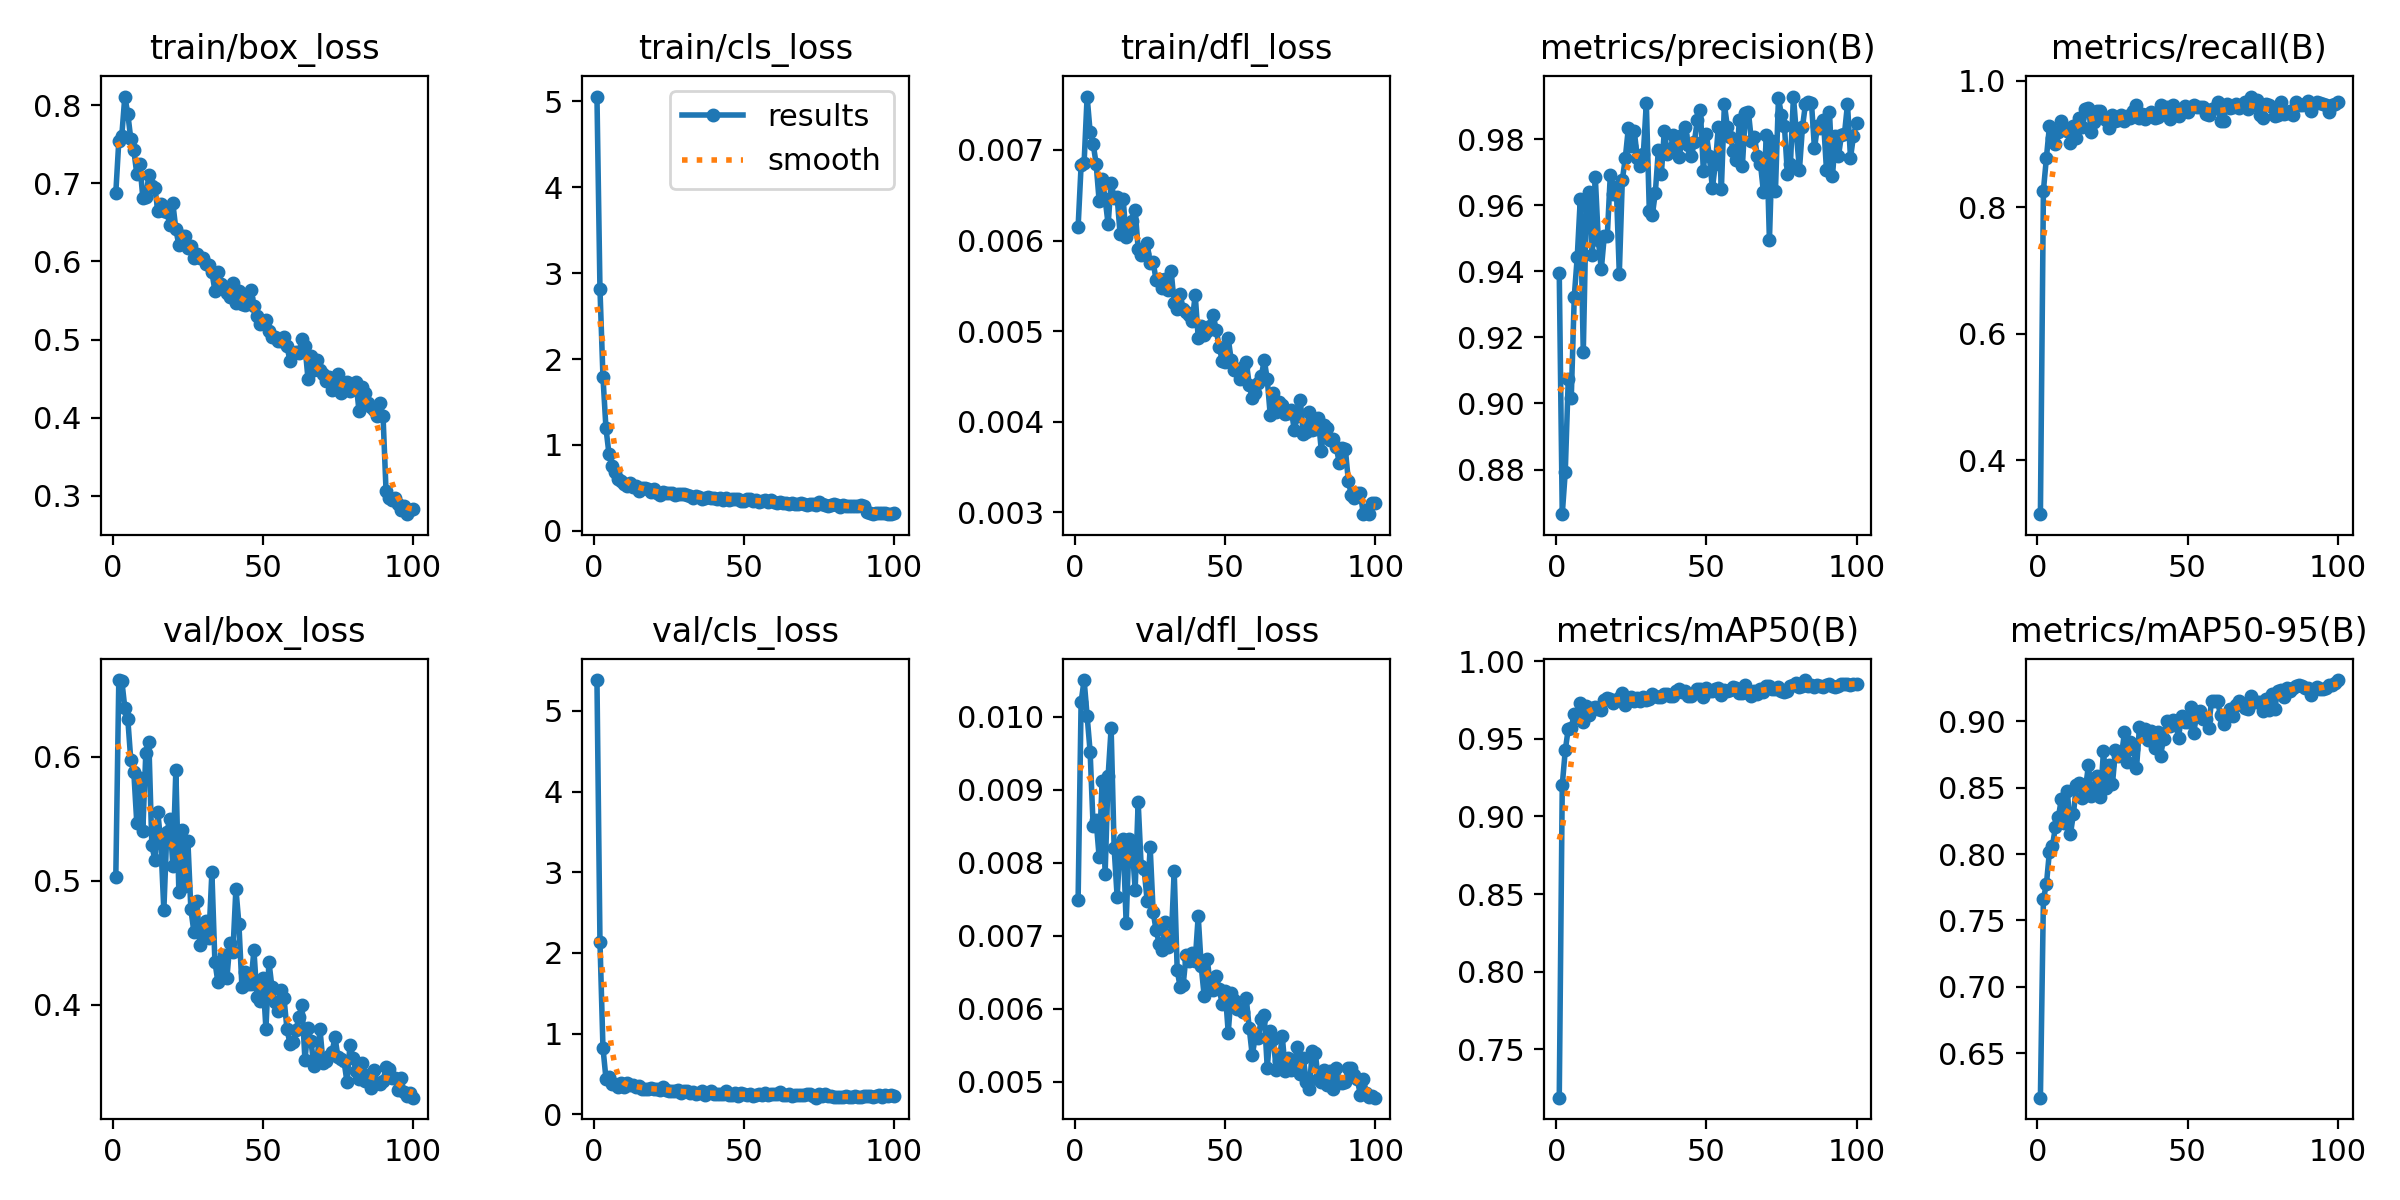

Source data for this figure (header and first rows):
epoch, time, train/box_loss, train/cls_loss, train/dfl_loss, metrics/precision(B), metrics/recall(B), metrics/mAP50(B), metrics/mAP50-95(B), val/box_loss, val/cls_loss, val/dfl_loss, lr/pg0, lr/pg1, lr/pg2
1, 26.89, 0.6878, 5.057, 0.00615, 0.9395, 0.315, 0.7189, 0.6167, 0.5033, 5.383, 0.00749, 0.0006543, 0.0006543, 0.0006543
2, 50.75, 0.7544, 2.819, 0.00683, 0.8665, 0.8266, 0.9203, 0.7663, 0.662, 2.142, 0.0102, 0.001308, 0.001308, 0.001308
3, 74.23, 0.7612, 1.792, 0.00686, 0.8793, 0.8784, 0.9425, 0.7772, 0.6615, 0.8248, 0.0105, 0.001948, 0.001948, 0.001948
4, 97.72, 0.8112, 1.193, 0.00759, 0.9073, 0.9279, 0.9566, 0.8017, 0.6395, 0.4432, 0.01001, 0.001941, 0.001941, 0.001941
5, 121.7, 0.7891, 0.8972, 0.0072, 0.9018, 0.9097, 0.9573, 0.806, 0.6303, 0.4676, 0.00952, 0.001921, 0.001921, 0.001921
6, 147.7, 0.7564, 0.7524, 0.00707, 0.9324, 0.9004, 0.9659, 0.8202, 0.5971, 0.3798, 0.0085, 0.001901, 0.001901, 0.001901
7, 172.7, 0.7425, 0.6785, 0.00685, 0.9445, 0.9192, 0.9641, 0.8278, 0.5875, 0.3739, 0.00858, 0.001881, 0.001881, 0.001881
8, 197.5, 0.7117, 0.5993, 0.00644, 0.9618, 0.9369, 0.9729, 0.8417, 0.5462, 0.3373, 0.00808, 0.001861, 0.001861, 0.001861
9, 223.4, 0.7254, 0.5808, 0.00668, 0.9154, 0.9266, 0.9611, 0.823, 0.5829, 0.3911, 0.00912, 0.001842, 0.001842, 0.001842
10, 248.2, 0.6814, 0.5478, 0.00646, 0.9597, 0.9212, 0.9711, 0.8472, 0.5404, 0.3442, 0.00785, 0.001822, 0.001822, 0.001822
11, 273.3, 0.6822, 0.5269, 0.00618, 0.9639, 0.9011, 0.9654, 0.815, 0.6034, 0.3913, 0.00919, 0.001802, 0.001802, 0.001802
12, 298.7, 0.71, 0.5545, 0.00664, 0.945, 0.9289, 0.97, 0.8302, 0.6123, 0.3687, 0.00984, 0.001782, 0.001782, 0.001782
13, 324.2, 0.697, 0.5137, 0.00647, 0.9686, 0.9099, 0.9703, 0.8519, 0.5287, 0.3621, 0.0082, 0.001762, 0.001762, 0.001762
14, 351, 0.6938, 0.5204, 0.00648, 0.9496, 0.9414, 0.9692, 0.8531, 0.5168, 0.3332, 0.00753, 0.001743, 0.001743, 0.001743
15, 376.7, 0.6652, 0.4611, 0.00607, 0.9406, 0.9272, 0.9685, 0.8424, 0.5551, 0.3511, 0.00826, 0.001723, 0.001723, 0.001723
16, 406, 0.6729, 0.4957, 0.00646, 0.9507, 0.9549, 0.9751, 0.8491, 0.5301, 0.308, 0.00832, 0.001703, 0.001703, 0.001703
17, 433.4, 0.6651, 0.5032, 0.00604, 0.9508, 0.9569, 0.9763, 0.8667, 0.4762, 0.3122, 0.00717, 0.001683, 0.001683, 0.001683
18, 458.5, 0.6637, 0.4889, 0.00612, 0.9691, 0.9199, 0.9757, 0.8436, 0.5395, 0.3108, 0.00832, 0.001663, 0.001663, 0.001663
19, 483.2, 0.6466, 0.4543, 0.00622, 0.9634, 0.9347, 0.973, 0.8494, 0.5497, 0.3222, 0.00824, 0.001644, 0.001644, 0.001644
20, 509.4, 0.6742, 0.4808, 0.00634, 0.9655, 0.9527, 0.9753, 0.8586, 0.512, 0.3092, 0.00763, 0.001624, 0.001624, 0.001624
21, 535.7, 0.6414, 0.4379, 0.00591, 0.9393, 0.9527, 0.9761, 0.8427, 0.5893, 0.3177, 0.00883, 0.001604, 0.001604, 0.001604
22, 561.6, 0.6208, 0.4215, 0.00584, 0.9676, 0.9414, 0.9798, 0.8773, 0.4912, 0.3029, 0.00795, 0.001584, 0.001584, 0.001584
23, 588.5, 0.632, 0.4478, 0.00585, 0.9743, 0.9384, 0.972, 0.8499, 0.5408, 0.3397, 0.00791, 0.001564, 0.001564, 0.001564
24, 613.3, 0.6331, 0.4444, 0.00597, 0.9833, 0.9259, 0.9748, 0.8673, 0.4958, 0.3002, 0.00747, 0.001545, 0.001545, 0.001545
25, 637.3, 0.6173, 0.4343, 0.00575, 0.978, 0.9459, 0.9768, 0.8528, 0.5322, 0.2929, 0.00821, 0.001525, 0.001525, 0.001525
26, 661.1, 0.6194, 0.4453, 0.00576, 0.9824, 0.9369, 0.9745, 0.8782, 0.477, 0.2882, 0.00732, 0.001505, 0.001505, 0.001505
27, 685.5, 0.6039, 0.4183, 0.00556, 0.9743, 0.9384, 0.9764, 0.8739, 0.4588, 0.29, 0.00707, 0.001485, 0.001485, 0.001485
28, 709.8, 0.6097, 0.4236, 0.00558, 0.9719, 0.9459, 0.9747, 0.8743, 0.4833, 0.3041, 0.00689, 0.001465, 0.001465, 0.001465
29, 733.8, 0.6041, 0.4281, 0.00548, 0.9755, 0.9369, 0.9768, 0.8915, 0.448, 0.2655, 0.0068, 0.001446, 0.001446, 0.001446
30, 758.3, 0.6038, 0.4233, 0.00558, 0.9909, 0.9437, 0.9749, 0.8692, 0.4615, 0.2882, 0.00719, 0.001426, 0.001426, 0.001426
31, 782.2, 0.5967, 0.4192, 0.00546, 0.9581, 0.9414, 0.9757, 0.8842, 0.4675, 0.2856, 0.00685, 0.001406, 0.001406, 0.001406
32, 806.2, 0.5954, 0.41, 0.00566, 0.957, 0.9527, 0.9787, 0.8792, 0.454, 0.2646, 0.00692, 0.001386, 0.001386, 0.001386
33, 830.5, 0.5861, 0.3871, 0.00531, 0.9638, 0.9617, 0.9776, 0.8646, 0.5067, 0.2782, 0.00789, 0.001366, 0.001366, 0.001366
34, 854.3, 0.5627, 0.4028, 0.00524, 0.9766, 0.9418, 0.9767, 0.8954, 0.4347, 0.2541, 0.00653, 0.001347, 0.001347, 0.001347
35, 878.6, 0.5866, 0.3907, 0.00541, 0.9694, 0.9482, 0.9772, 0.893, 0.4182, 0.2584, 0.00629, 0.001327, 0.001327, 0.001327
36, 902.9, 0.5707, 0.3747, 0.00524, 0.9826, 0.9392, 0.9786, 0.8943, 0.427, 0.284, 0.00633, 0.001307, 0.001307, 0.001307
37, 927.4, 0.5647, 0.3789, 0.00521, 0.9754, 0.9482, 0.979, 0.8859, 0.4404, 0.2357, 0.00674, 0.001287, 0.001287, 0.001287
38, 951.9, 0.5591, 0.3949, 0.00518, 0.9767, 0.9505, 0.9773, 0.8928, 0.4215, 0.2707, 0.00665, 0.001267, 0.001267, 0.001267
39, 975.9, 0.5549, 0.3865, 0.00511, 0.9814, 0.9414, 0.9773, 0.8797, 0.4498, 0.2844, 0.00676, 0.001248, 0.001248, 0.001248
40, 1000, 0.5728, 0.386, 0.0054, 0.9789, 0.9423, 0.9809, 0.892, 0.4425, 0.2513, 0.00665, 0.001228, 0.001228, 0.001228
41, 1025, 0.5462, 0.3718, 0.00493, 0.9748, 0.9617, 0.9822, 0.8738, 0.4935, 0.2582, 0.00727, 0.001208, 0.001208, 0.001208
42, 1050, 0.5616, 0.3848, 0.00506, 0.9814, 0.9492, 0.9801, 0.8863, 0.465, 0.2491, 0.00658, 0.001188, 0.001188, 0.001188
43, 1074, 0.5452, 0.356, 0.00496, 0.9838, 0.9588, 0.9806, 0.8997, 0.4144, 0.2558, 0.00617, 0.001168, 0.001168, 0.001168
44, 1099, 0.5447, 0.3836, 0.005, 0.9783, 0.9392, 0.9778, 0.896, 0.4265, 0.284, 0.00668, 0.001149, 0.001149, 0.001149
45, 1124, 0.5535, 0.3555, 0.00506, 0.9749, 0.9612, 0.9774, 0.9007, 0.4166, 0.2413, 0.00633, 0.001129, 0.001129, 0.001129
46, 1148, 0.5637, 0.3741, 0.00518, 0.9791, 0.9516, 0.9793, 0.8986, 0.4168, 0.2351, 0.00625, 0.001109, 0.001109, 0.001109
47, 1173, 0.5433, 0.3689, 0.00501, 0.9859, 0.9442, 0.9822, 0.8876, 0.4441, 0.2593, 0.00644, 0.001089, 0.001089, 0.001089
48, 1198, 0.5304, 0.3703, 0.00483, 0.9887, 0.9527, 0.9824, 0.9041, 0.4061, 0.2244, 0.00627, 0.001069, 0.001069, 0.001069
49, 1222, 0.5198, 0.3519, 0.00467, 0.9704, 0.9598, 0.9771, 0.899, 0.4025, 0.2638, 0.00606, 0.00105, 0.00105, 0.00105
50, 1247, 0.5212, 0.3512, 0.00466, 0.9815, 0.9505, 0.9829, 0.899, 0.4214, 0.2582, 0.00624, 0.00103, 0.00103, 0.00103
51, 1271, 0.5244, 0.3716, 0.00492, 0.9748, 0.9581, 0.9809, 0.9106, 0.3804, 0.2433, 0.00567, 0.00101, 0.00101, 0.00101
52, 1296, 0.511, 0.3672, 0.00468, 0.9651, 0.9617, 0.9809, 0.8909, 0.4346, 0.253, 0.00621, 0.0009902, 0.0009902, 0.0009902
53, 1321, 0.5026, 0.3469, 0.00457, 0.9726, 0.959, 0.9822, 0.9038, 0.414, 0.2305, 0.00612, 0.0009704, 0.0009704, 0.0009704
54, 1346, 0.5029, 0.3622, 0.00458, 0.9838, 0.9592, 0.9825, 0.9075, 0.4024, 0.24, 0.006, 0.0009506, 0.0009506, 0.0009506
55, 1370, 0.4983, 0.3293, 0.00447, 0.9651, 0.9595, 0.9785, 0.9017, 0.3944, 0.2573, 0.00599, 0.0009308, 0.0009308, 0.0009308
56, 1395, 0.4979, 0.3453, 0.00461, 0.9906, 0.9479, 0.9816, 0.9015, 0.4122, 0.2408, 0.00596, 0.000911, 0.000911, 0.000911
57, 1420, 0.5032, 0.3547, 0.00466, 0.9836, 0.9456, 0.9808, 0.8951, 0.4054, 0.267, 0.00614, 0.0008912, 0.0008912, 0.0008912
58, 1444, 0.4916, 0.3361, 0.00441, 0.9807, 0.9549, 0.9813, 0.9151, 0.3807, 0.2343, 0.00573, 0.0008714, 0.0008714, 0.0008714
59, 1469, 0.4729, 0.3539, 0.00426, 0.9765, 0.9572, 0.9835, 0.9149, 0.3683, 0.2496, 0.00536, 0.0008516, 0.0008516, 0.0008516
60, 1494, 0.4823, 0.3366, 0.00432, 0.9736, 0.9662, 0.9828, 0.9149, 0.3698, 0.257, 0.00561, 0.0008318, 0.0008318, 0.0008318
... 40 more rows
